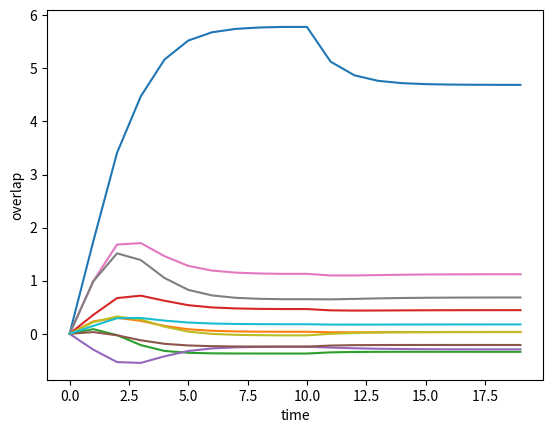

Source code (Python):
import numpy as np
import matplotlib.pyplot as plt
from scipy.integrate import odeint

def udot(u, t, w, I_ext, dx, tau):
    r=1/(1+np.exp(-u)) 
    I_int=w@r*dx;
    return tau*(-u+I_int+I_ext)    

# Parameters 
nn = 400; dx = 1/nn; C = 0; tau = 1

# Training weight matrix with Hebbian learning and scaling
pat = 2*np.random.randint(2, size=(nn,10))-1
w = pat@pat.T; w = w/w[0,0]; w = 100*(w-C)

# Update with input (disturbed first pattern)
I_ext = pat[:,0]; I_ext[:10] = 1-I_ext[:10]
t = np.arange(10)
u0 = np.zeros(nn)  # Initial state
u = odeint(udot, u0, t, args=(w, I_ext, dx, tau))

# remove input 
I_ext = np.zeros(nn) 
t2 = np.arange(10,20)
u0 = u[-1,:]  # Initial state
u2 = odeint(udot, u0, t2, args=(w, I_ext, dx, tau))

# plot overlap
plt.plot(np.append(t,t2),np.append(u,u2,axis=0)@pat/nn)
plt.xlabel('time'); plt.ylabel('overlap')
